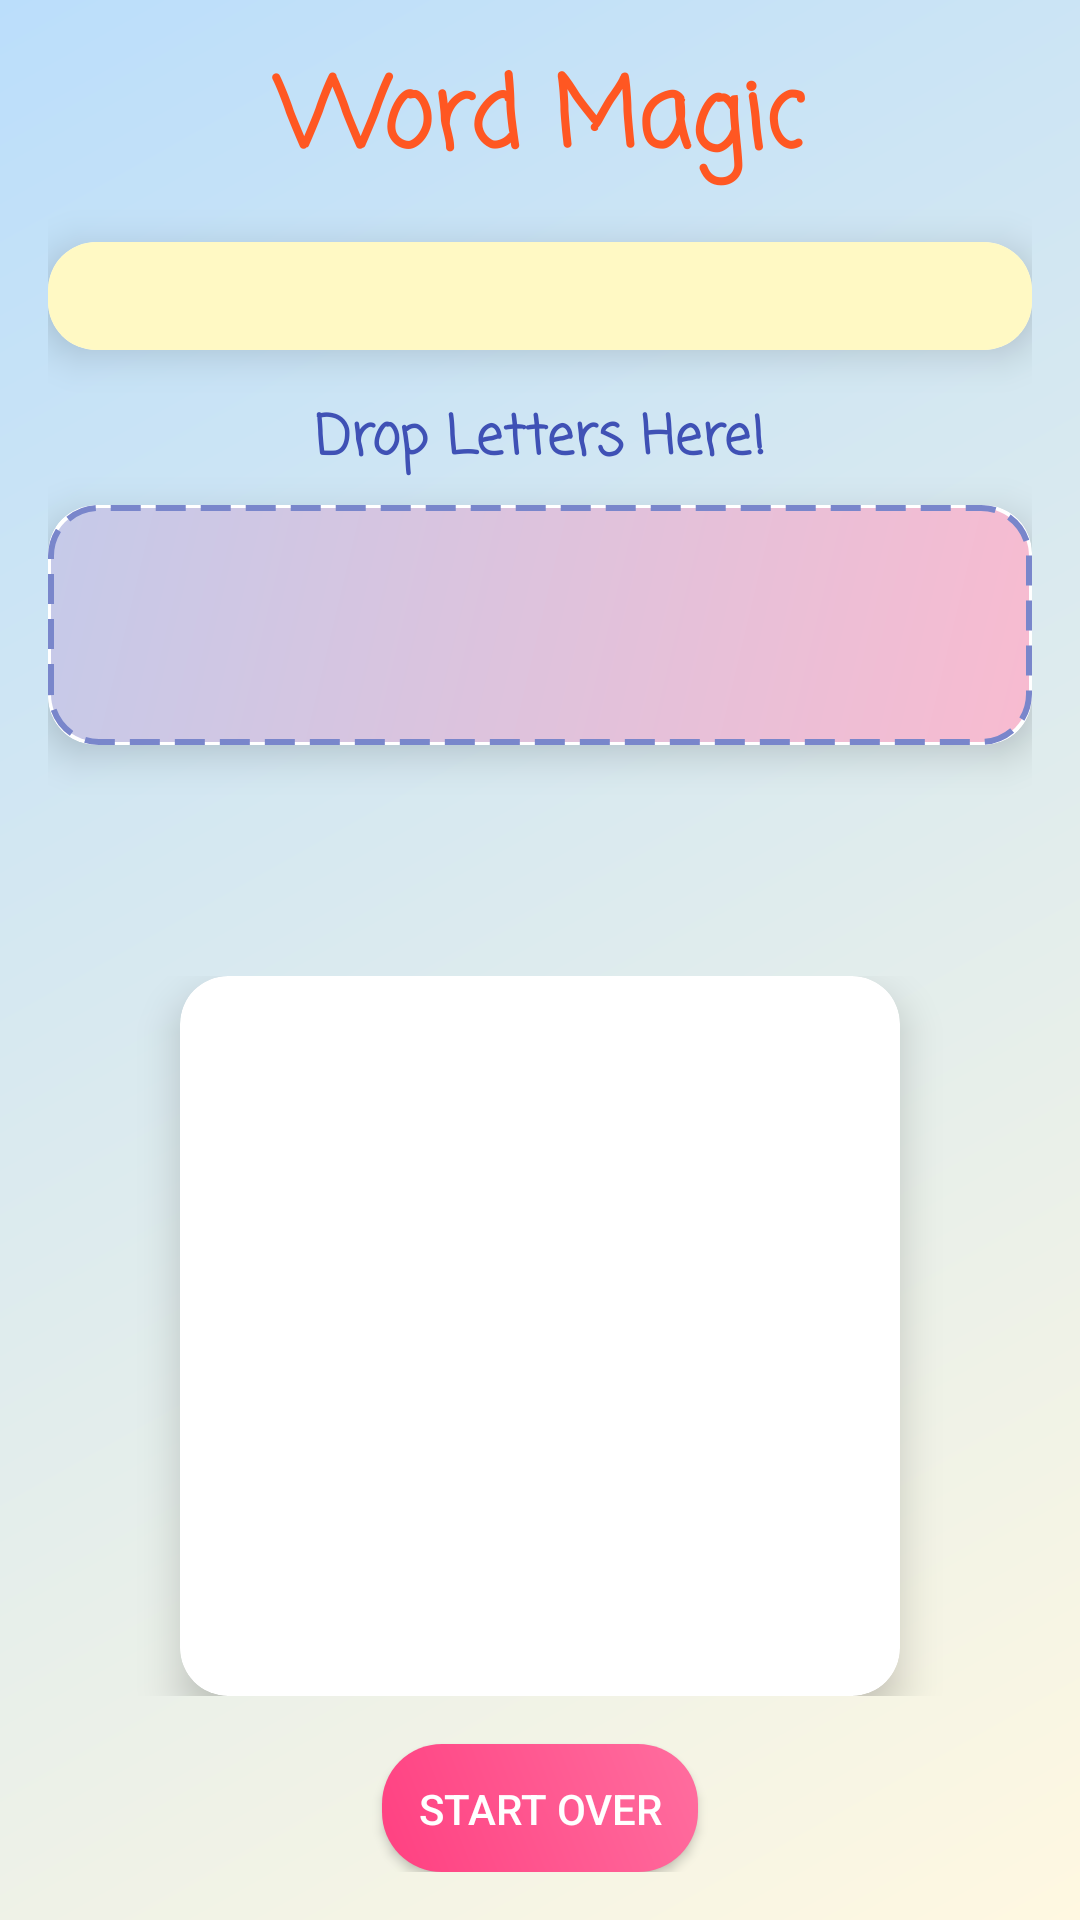

Write the Android layout XML for this screen, with the resource values it uses.
<!-- AndroidManifest.xml: application theme Theme.KidApp -->
<!-- res/layout/fragment_word_game.xml -->
<?xml version="1.0" encoding="utf-8"?>
<LinearLayout xmlns:android="http://schemas.android.com/apk/res/android"
    xmlns:app="http://schemas.android.com/apk/res-auto"
    android:orientation="vertical"
    android:layout_width="match_parent"
    android:layout_height="match_parent"
    android:padding="16dp"
    android:background="@drawable/background_gradient">

    <TextView
        android:layout_width="match_parent"
        android:layout_height="wrap_content"
        android:text="Word Magic"
        android:textSize="32sp"
        android:textStyle="bold"
        android:textColor="#FF5722"
        android:gravity="center"
        android:layout_marginBottom="16dp"
        android:fontFamily="casual"/>

    <androidx.cardview.widget.CardView
        android:layout_width="match_parent"
        android:layout_height="wrap_content"
        app:cardCornerRadius="16dp"
        app:cardElevation="8dp"
        android:layout_marginBottom="16dp">

        <HorizontalScrollView
            android:layout_width="match_parent"
            android:layout_height="wrap_content"
            android:padding="10dp"
            android:background="#FFF9C4">

            <LinearLayout
                android:id="@+id/llAllLetters"
                android:layout_width="wrap_content"
                android:layout_height="wrap_content"
                android:orientation="horizontal"
                android:padding="8dp"/>
        </HorizontalScrollView>
    </androidx.cardview.widget.CardView>

    <TextView
        android:layout_width="match_parent"
        android:layout_height="wrap_content"
        android:text="Drop Letters Here!"
        android:textSize="18sp"
        android:textStyle="bold"
        android:textColor="#3F51B5"
        android:gravity="center"
        android:layout_marginBottom="8dp"
        android:fontFamily="casual"/>

    <androidx.cardview.widget.CardView
        android:layout_width="match_parent"
        android:layout_height="wrap_content"
        app:cardCornerRadius="16dp"
        app:cardElevation="8dp"
        android:layout_marginBottom="16dp">

        <LinearLayout
            android:id="@+id/llDropZone"
            android:layout_width="match_parent"
            android:layout_height="80dp"
            android:orientation="horizontal"
            android:background="@drawable/dropzone_background"
            android:gravity="center"
            android:padding="10dp"/>
    </androidx.cardview.widget.CardView>

    <TextView
        android:id="@+id/textViewResult"
        android:layout_width="match_parent"
        android:layout_height="wrap_content"
        android:textSize="24sp"
        android:textStyle="bold"
        android:gravity="center"
        android:layout_marginTop="8dp"
        android:layout_marginBottom="16dp"
        android:fontFamily="casual"/>

    <FrameLayout
        android:layout_width="match_parent"
        android:layout_height="wrap_content">

        <androidx.cardview.widget.CardView
            android:layout_width="240dp"
            android:layout_height="240dp"
            app:cardCornerRadius="16dp"
            app:cardElevation="8dp"
            android:layout_gravity="center">

            <ImageView
                android:id="@+id/imageView"
                android:layout_width="match_parent"
                android:layout_height="match_parent"
                android:scaleType="centerCrop"/>
        </androidx.cardview.widget.CardView>

        <com.airbnb.lottie.LottieAnimationView
            android:id="@+id/lottieSuccess"
            android:layout_width="match_parent"
            android:layout_height="match_parent"
            android:layout_marginTop="-40dp"
            android:visibility="invisible"
            app:lottie_autoPlay="false"
            app:lottie_loop="true" />
    </FrameLayout>

    <Button
        android:id="@+id/btnReset"
        android:layout_width="wrap_content"
        android:layout_height="wrap_content"
        android:text="Start Over"
        android:layout_gravity="center"
        android:layout_marginTop="16dp"
        android:background="@drawable/rounded_button"
        android:textColor="#FFFFFF"
        android:padding="12dp"/>

</LinearLayout>
<!-- resources referenced by this layout -->
<resources>
  <!-- drawable background_gradient (drawable) -->
  <?xml version="1.0" encoding="utf-8"?>
  <shape xmlns:android="http://schemas.android.com/apk/res/android">
      <gradient
          android:startColor="#FFF8E1"
          android:endColor="#BBDEFB"
          android:angle="135"/>
  </shape>
  <!-- drawable dropzone_background (drawable) -->
  <?xml version="1.0" encoding="utf-8"?>
  <shape xmlns:android="http://schemas.android.com/apk/res/android"
      android:shape="rectangle">
      <corners android:radius="16dp" />
      <gradient
          android:startColor="#F8BBD0"
          android:endColor="#C5CAE9"
          android:angle="135" />
      <stroke
          android:width="2dp"
          android:color="#7986CB"
          android:dashWidth="10dp"
          android:dashGap="5dp" />
  </shape>
  <!-- drawable rounded_button (drawable) -->
  <?xml version="1.0" encoding="utf-8"?>
  <shape xmlns:android="http://schemas.android.com/apk/res/android">
      <solid android:color="#FF4081" />
      <corners android:radius="20dp" />
      <gradient
          android:startColor="#FF4081"
          android:endColor="#FF6E9F"
          android:angle="45" />
  </shape>
  <style name="Theme.KidApp" parent="Base.Theme.KidApp" />
  <style name="Base.Theme.KidApp" parent="Theme.Material3.DayNight.NoActionBar">
          <item name="colorPrimary">@color/primary</item>
          <item name="colorPrimaryDark">@color/primary_dark</item>
          <item name="colorAccent">@color/accent</item>
          <item name="android:windowBackground">@color/background</item>
      </style>
  <color name="primary">#FF7EB3</color>
  <color name="primary_dark">#FF54B0</color>
  <color name="accent">#FFCA53</color>
  <color name="background">#FFF9F6</color>
</resources>
